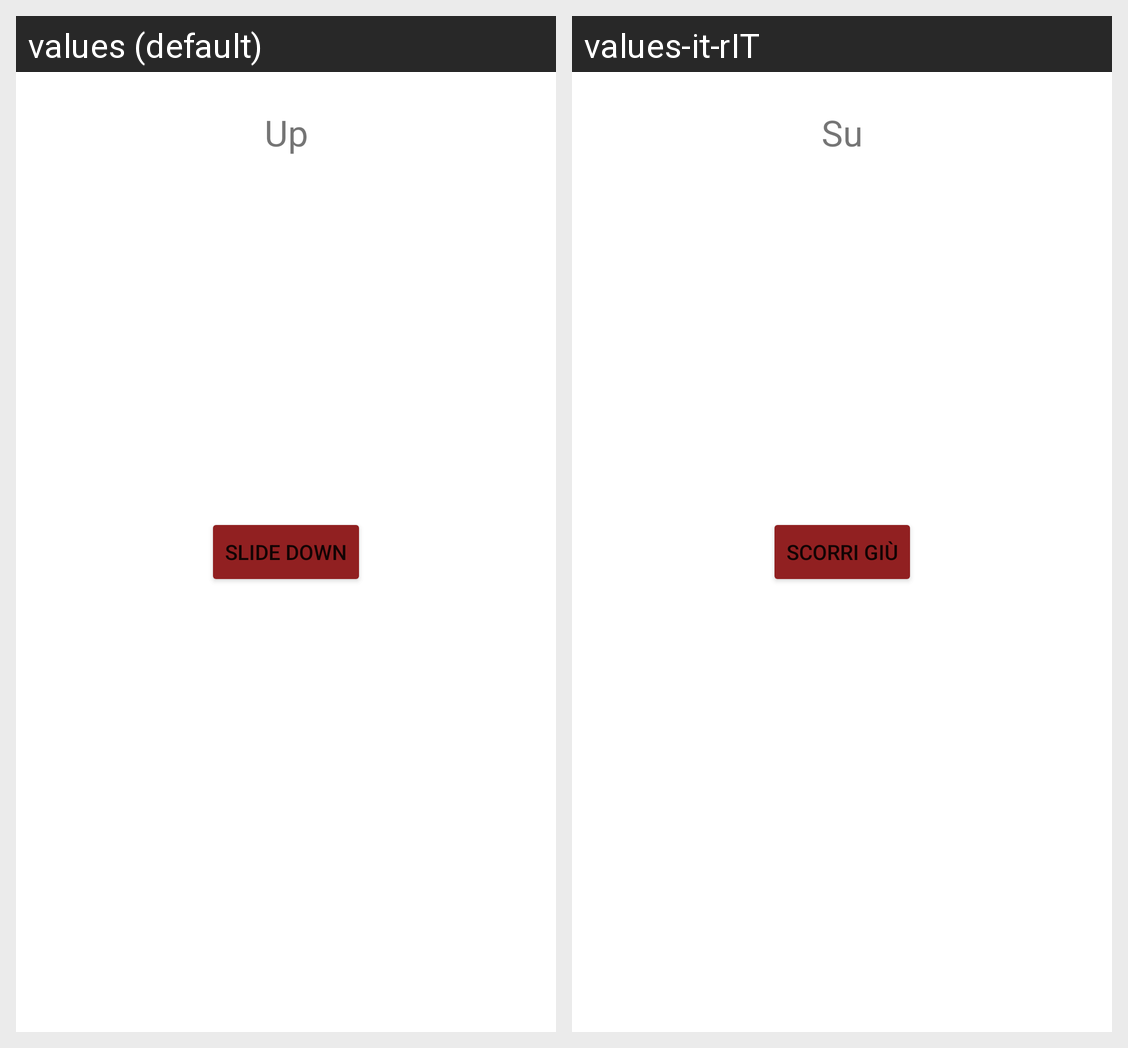

Here is an Android app screen in its default locale and in the app's own translations. Write out the translated-string differences for the strings that appear on this screen.
Android screen res/layout/fragment_transitions_up.xml rendered under 2 locales, left to right: values (default), values-it-rIT. Device: Nexus 5 (rendered at 1080×1920; each locale shown at half size, 540×960, under a caption strip naming it); theme Theme.AndroidNavigationDemo.
Strings drawn on this screen, with the default value and each locale's value (text and hints the layout hard-codes, and strings that could not be matched under every locale, appear in the picture but are not listed):

transitionup_title_text
  values: Up
  values-it-rIT: Su

transitionup_slidedown_button
  values: Slide Down
  values-it-rIT: Scorri Giù
